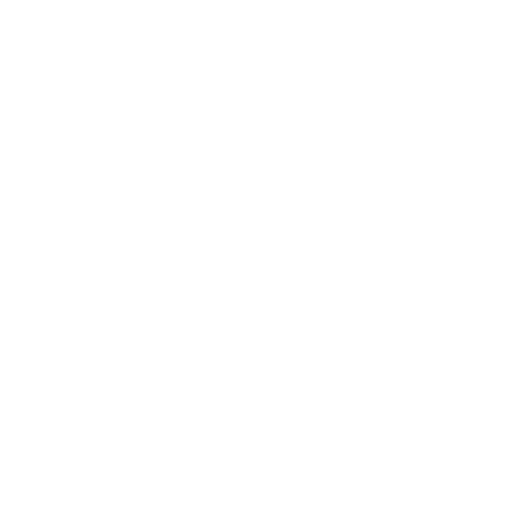
t = 0.00 s
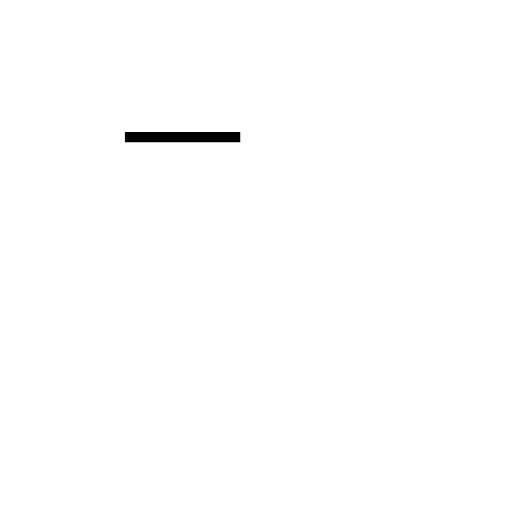
t = 0.34 s
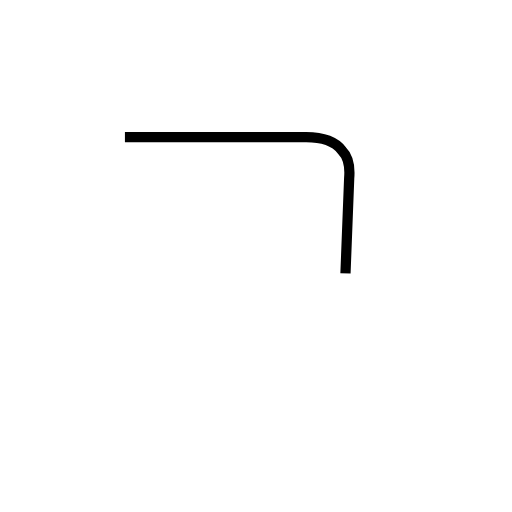
t = 1.01 s
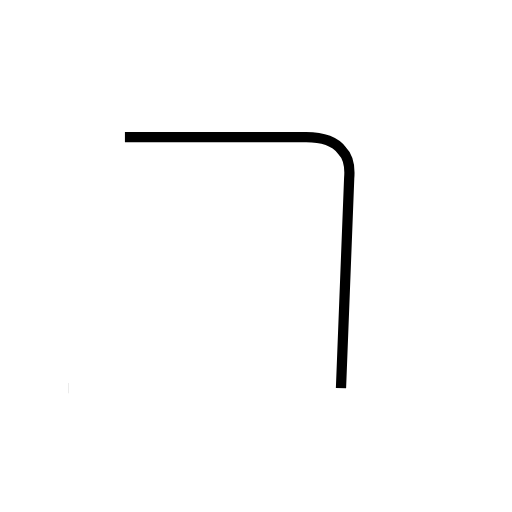
t = 1.35 s
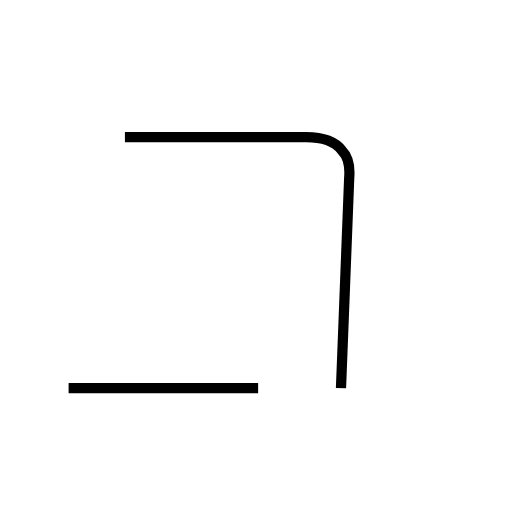
t = 1.90 s
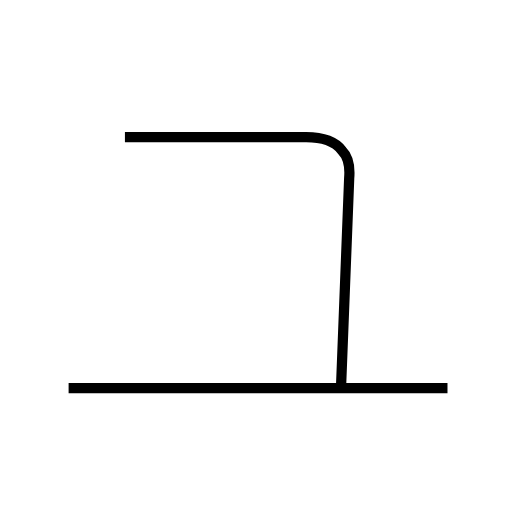
t = 2.46 s

The animated SVG that drew these frames (rendered in a browser with its animation timeline set to each time). Animation: 2 SMIL elements (animate=2); one cycle of 2.46 s.

<?xml version='1.0' encoding='utf-8'?>
<svg viewBox="0.0 -6.0 50.0 50.0" version="1.1" xmlns="http://www.w3.org/2000/svg"><rect x="-1000" y="-1000" width="2000" height="2000" stroke="white" fill="white" /><g style="fill:none;stroke:#000000;stroke-width:1"><path d="M 12.2 -30.6 C 16.8 -30.6 28.0 -30.6 29.9 -30.6 C 31.4 -30.6 32.7 -30.2 33.4 -29.3 C 34.0 -28.7 34.2 -27.8 34.1 -26.6 L 33.3 -6.1 " transform="translate(0.0 38.0)" stroke-dasharray="44.95919772800026" stroke-dashoffset="44.95919772800026"><animate attributeName="stroke-dashoffset" from="44.95919772800026" to="0" dur="1.3487759318400079s" begin="0s" fill="freeze" /></path><path d="M 6.7 -6.1 L 43.7 -6.1" transform="translate(0.0 38.0)" stroke-dasharray="37.0" stroke-dashoffset="37.0"><animate attributeName="stroke-dashoffset" from="37.0" to="0" dur="1.1099999999999999s" begin="1.3487759318400079s" fill="freeze" /></path></g></svg>
